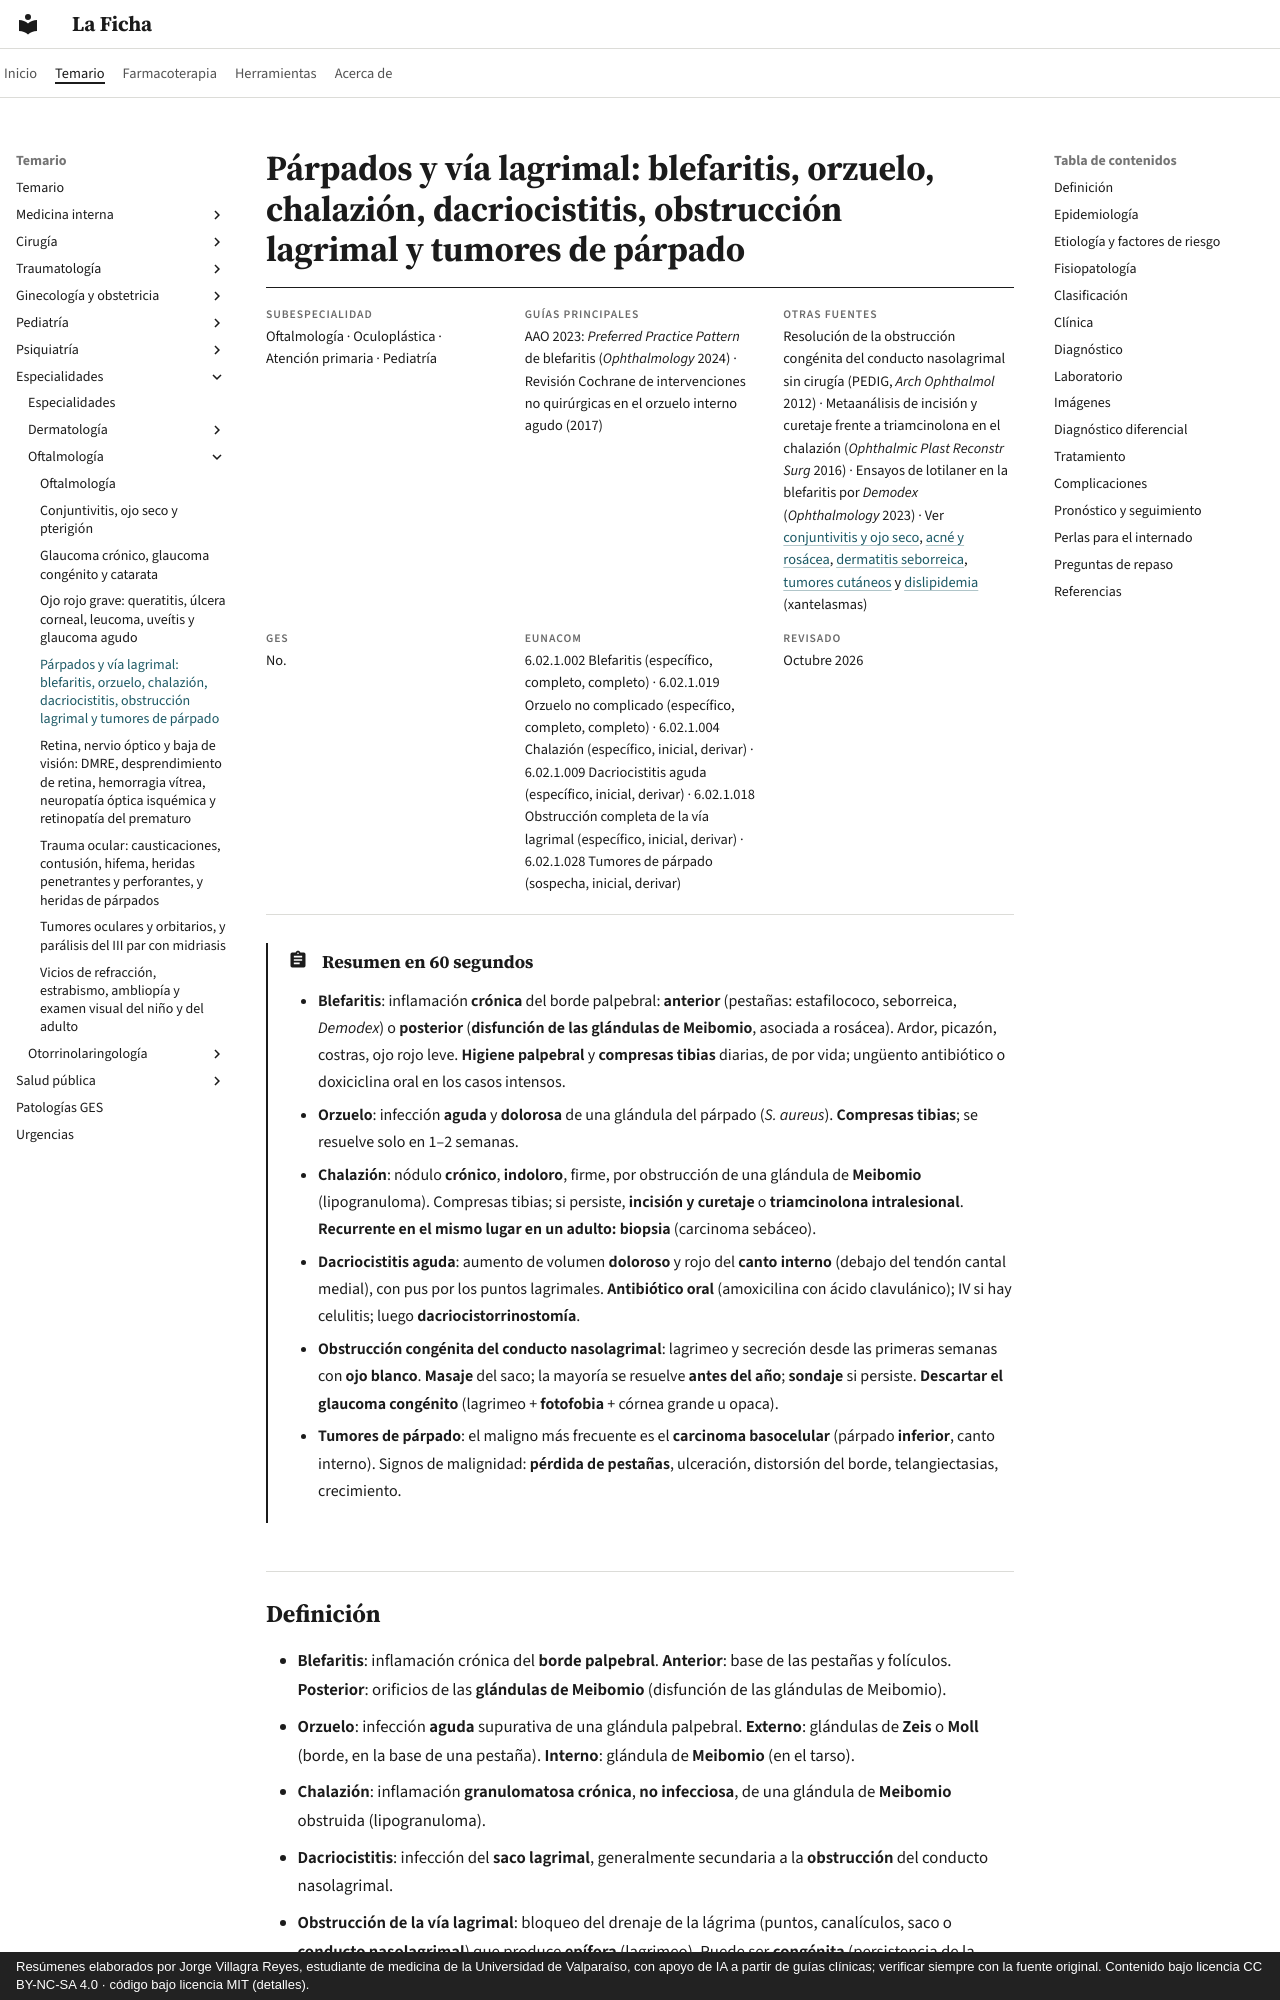

repository: jorgevillagrareyes-dotcom/laficha · page: especialidades/oftalmologia/parpados-y-via-lagrimal.html · generator: mkdocs · copyright: Resúmenes elaborados por Jorge Villagra Reyes, estudiante de medicina de la Universidad de Valparaíso, con apoyo de IA a partir de guías clínicas; verificar siempre con la fuente original. Contenido bajo licencia CC BY-NC-SA 4.0 · código bajo licencia MIT (detalles).

---
tags:
  - Oftalmología
  - Frecuente en sala
---

# Párpados y vía lagrimal: blefaritis, orzuelo, chalazión, dacriocistitis, obstrucción lagrimal y tumores de párpado

<div class="ficha" markdown>

**Subespecialidad**
Oftalmología · Oculoplástica · Atención primaria · Pediatría

**Guías principales**
AAO 2023: *Preferred Practice Pattern* de blefaritis (*Ophthalmology* 2024) · Revisión Cochrane de intervenciones no quirúrgicas en el orzuelo interno agudo (2017)

**Otras fuentes**
Resolución de la obstrucción congénita del conducto nasolagrimal sin cirugía (PEDIG, *Arch Ophthalmol* 2012) · Metaanálisis de incisión y curetaje frente a triamcinolona en el chalazión (*Ophthalmic Plast Reconstr Surg* 2016) · Ensayos de lotilaner en la blefaritis por *Demodex* (*Ophthalmology* 2023) · Ver [conjuntivitis y ojo seco](conjuntivitis-ojo-seco-y-pterigion.md), [acné y rosácea](../dermatologia/acne-y-rosacea.md), [dermatitis seborreica](../dermatologia/dermatitis-atopica-contacto-seborreica-y-del-panal.md), [tumores cutáneos](../dermatologia/tumores-cutaneos-melanoma-carcinomas-y-lesiones-benignas.md) y [dislipidemia](../../endocrinologia/dislipidemia.md) (xantelasmas)

**GES**
No.

**EUNACOM**
6.02.1.002 Blefaritis (específico, completo, completo) · 6.02.1.019 Orzuelo no complicado (específico, completo, completo) · 6.02.1.004 Chalazión (específico, inicial, derivar) · 6.02.1.009 Dacriocistitis aguda (específico, inicial, derivar) · 6.02.1.018 Obstrucción completa de la vía lagrimal (específico, inicial, derivar) · 6.02.1.028 Tumores de párpado (sospecha, inicial, derivar)

**Revisado**
Octubre 2026

</div>

!!! abstract "Resumen en 60 segundos"
    - **Blefaritis**: inflamación **crónica** del borde palpebral: **anterior** (pestañas: estafilococo, seborreica, ***Demodex***) o **posterior** (**disfunción de las glándulas de Meibomio**, asociada a rosácea). Ardor, picazón, costras, ojo rojo leve. **Higiene palpebral** y **compresas tibias** diarias, de por vida; ungüento antibiótico o doxiciclina oral en los casos intensos.
    - **Orzuelo**: infección **aguda** y **dolorosa** de una glándula del párpado (*S. aureus*). **Compresas tibias**; se resuelve solo en 1–2 semanas.
    - **Chalazión**: nódulo **crónico**, **indoloro**, firme, por obstrucción de una glándula de **Meibomio** (lipogranuloma). Compresas tibias; si persiste, **incisión y curetaje** o **triamcinolona intralesional**. **Recurrente en el mismo lugar en un adulto: biopsia** (carcinoma sebáceo).
    - **Dacriocistitis aguda**: aumento de volumen **doloroso** y rojo del **canto interno** (debajo del tendón cantal medial), con pus por los puntos lagrimales. **Antibiótico oral** (amoxicilina con ácido clavulánico); IV si hay celulitis; luego **dacriocistorrinostomía**.
    - **Obstrucción congénita del conducto nasolagrimal**: lagrimeo y secreción desde las primeras semanas con **ojo blanco**. **Masaje** del saco; la mayoría se resuelve **antes del año**; **sondaje** si persiste. **Descartar el glaucoma congénito** (lagrimeo + **fotofobia** + córnea grande u opaca).
    - **Tumores de párpado**: el maligno más frecuente es el **carcinoma basocelular** (párpado **inferior**, canto interno). Signos de malignidad: **pérdida de pestañas**, ulceración, distorsión del borde, telangiectasias, crecimiento.
